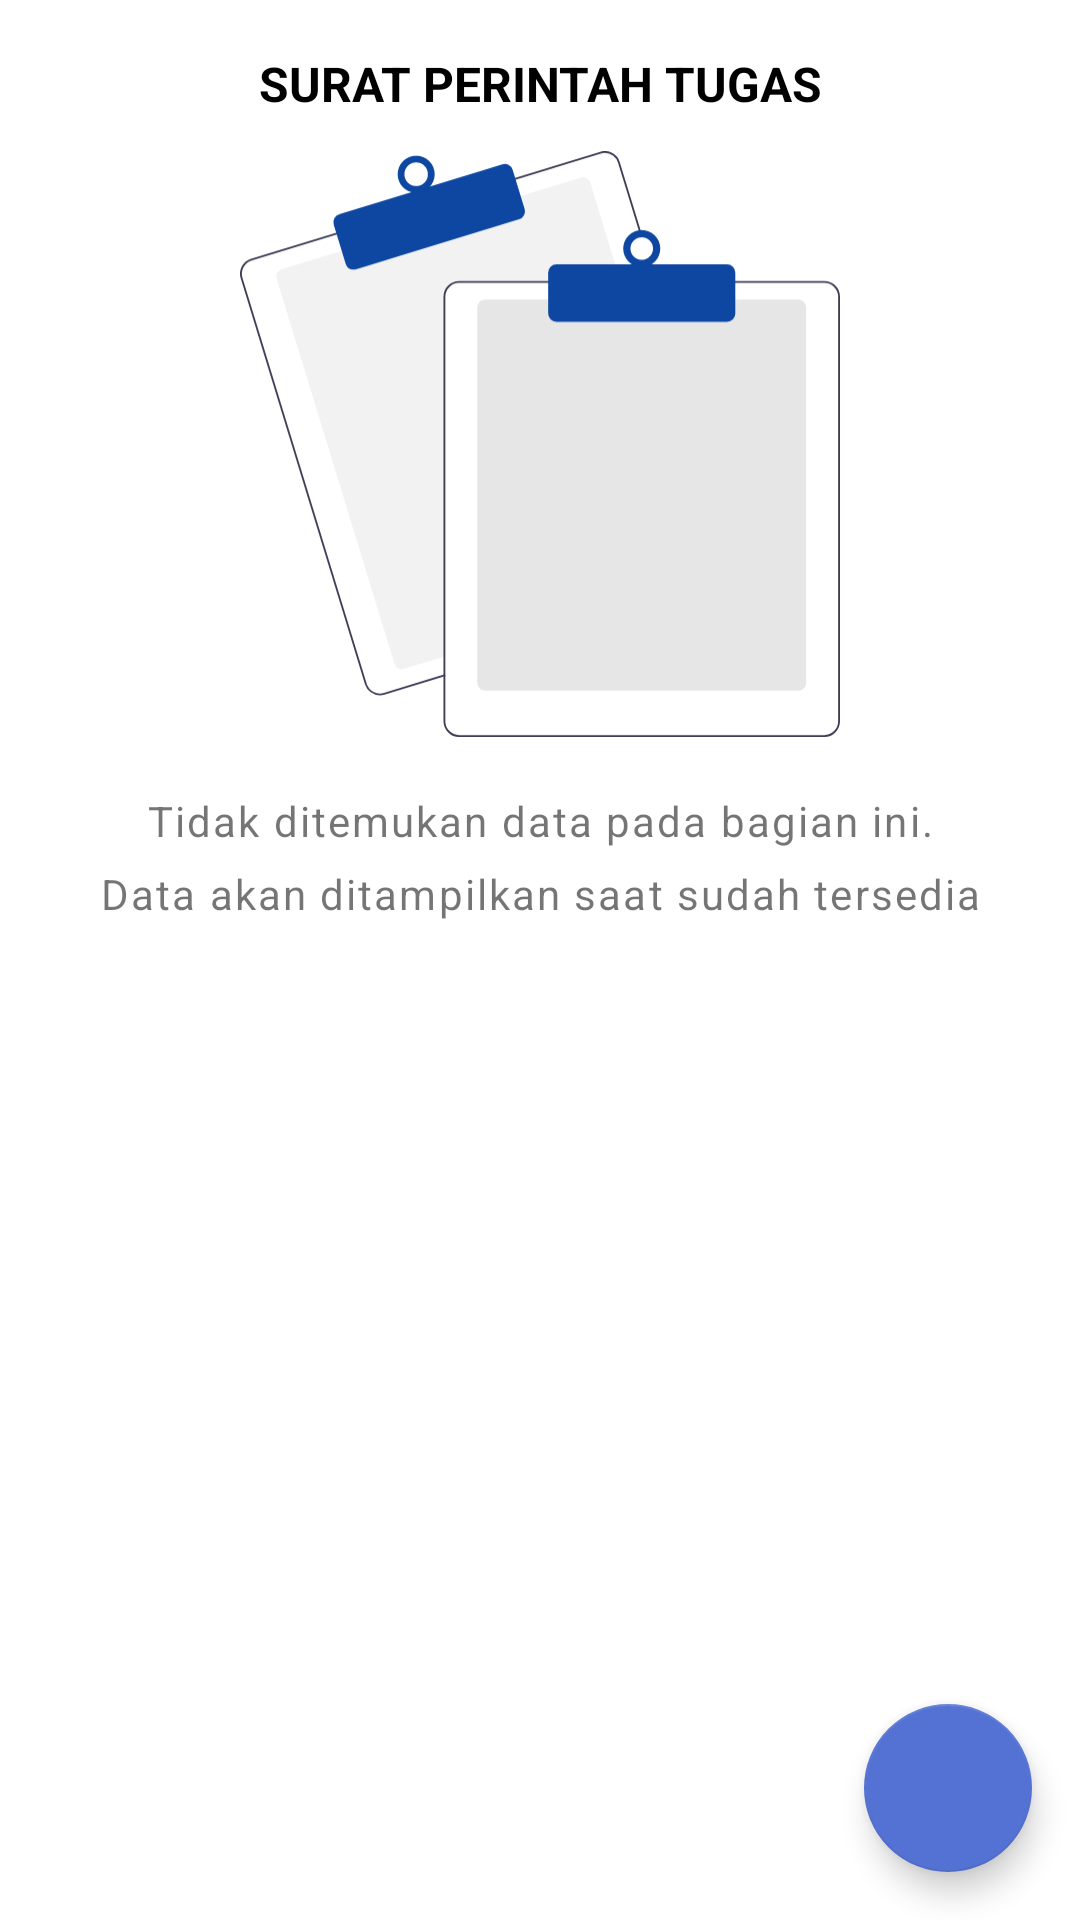

This screen was rendered from an Android layout file. Write that file and the resources it references.
<!-- AndroidManifest.xml: application theme Theme.SIMPKD -->
<!-- res/layout/activity_letter_of_task.xml -->
<?xml version="1.0" encoding="utf-8"?>
<androidx.coordinatorlayout.widget.CoordinatorLayout
    xmlns:android="http://schemas.android.com/apk/res/android"
    xmlns:app="http://schemas.android.com/apk/res-auto"
    xmlns:tools="http://schemas.android.com/tools"
    android:layout_width="match_parent"
    android:layout_height="match_parent"
    tools:context=".activities.LetterOfTaskActivity">

    <ScrollView
        android:layout_width="match_parent"
        android:layout_height="match_parent"
        android:fillViewport="true">

        <androidx.constraintlayout.widget.ConstraintLayout
            android:layout_width="match_parent"
            android:layout_height="wrap_content">

            <ImageButton
                android:id="@+id/btn_back"
                android:layout_width="wrap_content"
                android:layout_height="wrap_content"
                android:padding="16dp"
                android:src="@drawable/ic_baseline_arrow_back_24"
                android:contentDescription="@string/back"
                android:background="?selectableItemBackground"
                app:tint="@android:color/black"
                app:layout_constraintTop_toTopOf="parent"
                app:layout_constraintStart_toStartOf="parent" />

            <com.google.android.material.textview.MaterialTextView
                android:layout_width="match_parent"
                android:layout_height="56dp"
                android:text="@string/task_order"
                android:textSize="16sp"
                android:textColor="@android:color/black"
                android:textStyle="bold"
                android:textAllCaps="true"
                android:gravity="center"
                app:layout_constraintTop_toTopOf="parent" />

            <LinearLayout
                android:id="@+id/layout_vertical_container"
                android:layout_width="match_parent"
                android:layout_height="wrap_content"
                android:orientation="vertical"
                app:layout_constraintTop_toBottomOf="@id/btn_back">

                <include layout="@layout/layout_vertical_recycler_view" />

            </LinearLayout>

        </androidx.constraintlayout.widget.ConstraintLayout>

    </ScrollView>

    <com.google.android.material.floatingactionbutton.FloatingActionButton
        android:id="@+id/btn_add"
        android:layout_width="wrap_content"
        android:layout_height="wrap_content"
        android:layout_gravity="end |bottom"
        android:layout_marginBottom="16dp"
        android:layout_marginEnd="16dp"
        android:src="@drawable/ic_baseline_add_24"
        android:contentDescription="@string/task_order"
        app:tint="@android:color/white"
        app:backgroundTint="@color/primaryLightColor" />

</androidx.coordinatorlayout.widget.CoordinatorLayout>
<!-- res/layout/layout_vertical_recycler_view.xml (included above) -->
<?xml version="1.0" encoding="utf-8"?>
<LinearLayout
    xmlns:android="http://schemas.android.com/apk/res/android"
    xmlns:app="http://schemas.android.com/apk/res-auto"
    android:id="@+id/root"
    android:layout_width="match_parent"
    android:layout_height="wrap_content"
    android:orientation="vertical">

    <androidx.recyclerview.widget.RecyclerView
        android:id="@+id/recycler_view"
        android:layout_width="match_parent"
        android:layout_height="wrap_content"
        android:paddingTop="16dp"
        android:orientation="vertical"
        app:layoutManager="androidx.recyclerview.widget.LinearLayoutManager" />

    <LinearLayout
        android:id="@+id/empty_container"
        android:layout_width="match_parent"
        android:layout_height="wrap_content"
        android:orientation="vertical"
        android:gravity="center">

        <ImageView
            android:layout_width="200dp"
            android:layout_height="200dp"
            android:layout_marginBottom="16dp"
            android:src="@drawable/ic_undraw_no_data_re_kwbl"
            android:contentDescription="@string/empty" />

        <com.google.android.material.textview.MaterialTextView
            android:layout_width="match_parent"
            android:layout_height="wrap_content"
            android:text="@string/empty"
            android:lineSpacingExtra="8dp"
            android:letterSpacing="0.05"
            android:gravity="center" />

    </LinearLayout>

</LinearLayout>
<!-- resources referenced by this layout -->
<resources>
  <color name="primaryLightColor">#5472d3</color>
  <!-- drawable ic_undraw_no_data_re_kwbl: vector/xml drawable (drawable, 2812 chars, omitted) -->
  <string name="back">Kembali</string>
  <string name="empty">Tidak ditemukan data pada bagian ini.\nData akan ditampilkan saat sudah tersedia</string>
  <string name="task_order">Surat Perintah Tugas</string>
  <style name="Theme.SIMPKD" parent="Theme.MaterialComponents.Light.NoActionBar">
          
          <item name="colorPrimary">@color/primaryColor</item>
          <item name="colorPrimaryDark">@color/primaryDarkColor</item>
          
      </style>
  <color name="primaryColor">#0d47a1</color>
  <color name="primaryDarkColor">#002171</color>
</resources>
